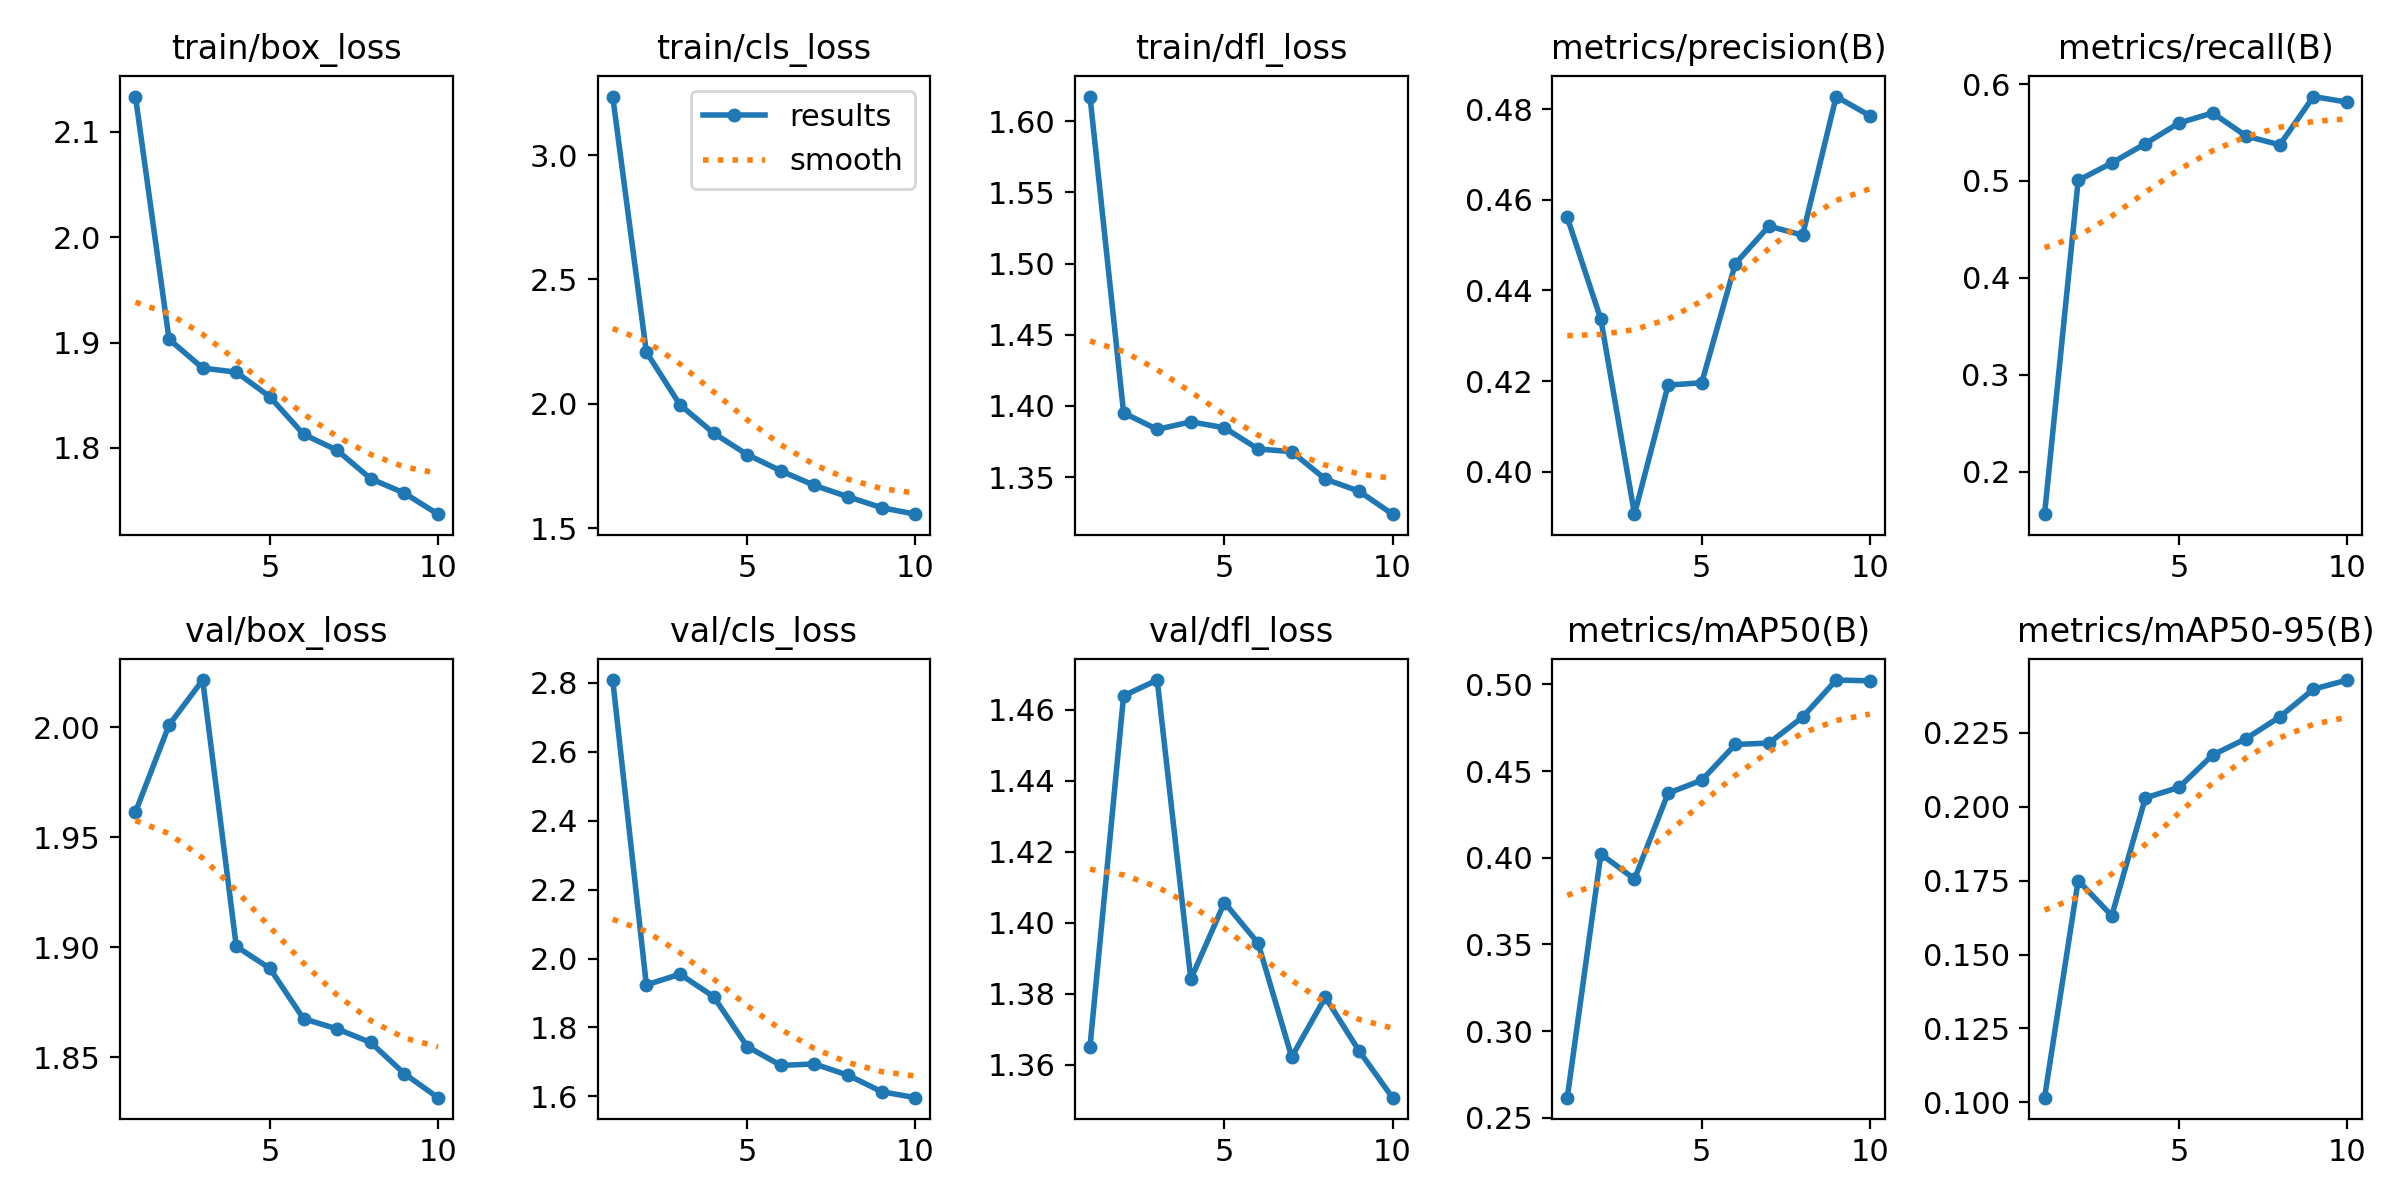

Source data for this figure (header and first rows):
epoch, time, train/box_loss, train/cls_loss, train/dfl_loss, metrics/precision(B), metrics/recall(B), metrics/mAP50(B), metrics/mAP50-95(B), val/box_loss, val/cls_loss, val/dfl_loss, lr/pg0, lr/pg1, lr/pg2
1, 21.21, 2.134, 3.235, 1.617, 0.4561, 0.1562, 0.2616, 0.1016, 1.961, 2.808, 1.365, 0.0004119, 0.0004119, 0.0004119
2, 34.99, 1.903, 2.208, 1.395, 0.4336, 0.5005, 0.4021, 0.1751, 2.001, 1.924, 1.464, 0.0007465, 0.0007465, 0.0007465
3, 48.56, 1.876, 1.996, 1.384, 0.3907, 0.5186, 0.3877, 0.1632, 2.021, 1.955, 1.468, 0.0009987, 0.0009987, 0.0009987
4, 61.85, 1.872, 1.882, 1.389, 0.4191, 0.5385, 0.4372, 0.203, 1.9, 1.89, 1.384, 0.0008787, 0.0008787, 0.0008787
5, 75.47, 1.849, 1.795, 1.385, 0.4196, 0.5598, 0.4447, 0.2066, 1.89, 1.745, 1.406, 0.000755, 0.000755, 0.000755
6, 88.83, 1.813, 1.73, 1.37, 0.4459, 0.5702, 0.4653, 0.2175, 1.867, 1.69, 1.394, 0.0006312, 0.0006312, 0.0006312
7, 102.3, 1.798, 1.671, 1.368, 0.4542, 0.5463, 0.4662, 0.2231, 1.863, 1.694, 1.362, 0.0005075, 0.0005075, 0.0005075
8, 115.6, 1.771, 1.626, 1.349, 0.4522, 0.5373, 0.4811, 0.2304, 1.857, 1.661, 1.379, 0.0003837, 0.0003837, 0.0003837
9, 128.9, 1.757, 1.582, 1.34, 0.4828, 0.5871, 0.5025, 0.2398, 1.842, 1.614, 1.364, 0.00026, 0.00026, 0.00026
10, 142.2, 1.737, 1.556, 1.324, 0.4785, 0.5814, 0.5021, 0.2429, 1.832, 1.596, 1.351, 0.0001363, 0.0001363, 0.0001363
